Run: headless pygame with SDL's dummy video driver; simulated clock (each Clock.tick advances the game by its frame time, no real sleeping); random seed 0; keys injected as events and as key.get_pressed() state; mouse plan: one left click at the window centre at the start of phase 2, then a move to the lower-right quarter at the start of phase 3.
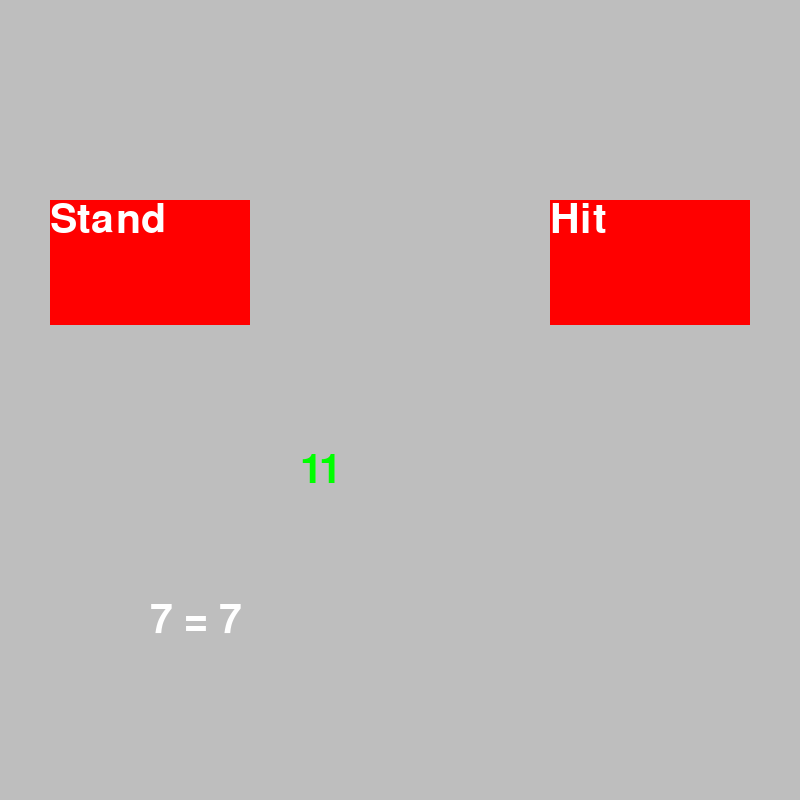
Frame 1 of 4 · flips 1–60 · no input
Frame 2 of 4 · flips 61–180 · clicked the window centre · tapped SPACE, RETURN · held RIGHT (→), D · screen unchanged from frame 1, image omitted
Frame 3 of 4 · flips 181–300 · moved the mouse to the lower-right quarter · held DOWN (↓), S · screen unchanged from frame 2, image omitted
Frame 4 of 4 · flips 301–420 · held LEFT (←), A, UP (↑), W · screen unchanged from frame 3, image omitted

The pygame program that drew these frames:

import time
import random
import pygame

pygame.init()

window = pygame.display.set_mode((800,800))

class Dugme:
    def __init__(self, tekst, rect, boja):
        self.tekst = tekst
        self.rect = rect
        self.boja = boja


fnt = pygame.font.Font(None, 60)

def nacrtaj_dugme_bez_centiranja(dugme : Dugme):
    pygame.draw.rect(window, dugme.boja, dugme.rect)
    window.blit(dugme.tekst, dugme.rect.topleft)

hit = Dugme(fnt.render("Hit", True, (255, 255, 255)),pygame.Rect(550,200,200,125),pygame.Color("Red"))

stand = Dugme(fnt.render("Stand", True, (255, 255, 255)),pygame.Rect(50,200,200,125),pygame.Color("Red"))


cards = ["a","a","a","a"]

for i in range(2,14):
    if i !=11:
        for j in range(4):
            cards.append(min(i,10))

Clock = pygame.time.Clock()

def pick_a_card():
    ind = random.randint(0,len(cards)-1)
    card = cards[ind]
    del cards[ind]
    return card

your_cards = [int(str(pick_a_card()).replace("a","11"))]
dealer_cards = [int(str(pick_a_card()).replace("a","11"))]
dealer_cards.append(pick_a_card())
if dealer_cards[-1] == "a":
    if 24-sum(dealer_cards[0:len(dealer_cards)-1]) >= 11:
        dealer_cards[-1] = 11
    else:
        dealer_cards[-1] = 1
while True:
    window.fill("Gray")
    events = pygame.event.get()             
    for event in events:
        if event.type == pygame.QUIT:
            exit()

    
    mousePressed = pygame.mouse.get_pressed()
    mousePos = pygame.mouse.get_pos()
    
    nacrtaj_dugme_bez_centiranja(hit)
    nacrtaj_dugme_bez_centiranja(stand)
    
    if mousePressed[0]:
        if hit.rect.collidepoint(mousePos[0],mousePos[1]):
            print("hit")
            your_cards.append(pick_a_card())
            if your_cards[-1] == "a":
                if sum(your_cards[0:(len(your_cards)-1)]) > 10:
                    your_cards[-1] = 1
                else:
                    your_cards[-1] = 11
            time.sleep(0.5)
            print(your_cards)
            if sum(your_cards) >21:
                print("L")
                exit()
            pass
        if stand.rect.collidepoint(mousePos[0],mousePos[1]):
            print("stand")
            time.sleep(0.5)
            while True:
                window.fill("Gray")
                events = pygame.event.get()
                
                for event in events:
                    if event.type == pygame.QUIT:
                        exit()
                txt = str(dealer_cards[0])
                cnt = True
                for c in dealer_cards:
                    if cnt:
                        cnt = False
                        continue
                    txt+="+" + str(c)+""
                txt +=" = " + str(sum(dealer_cards))
                window.blit(fnt.render(txt, True, (255, 0,0)), (150,700))
                window.blit(fnt.render(str(sum(your_cards)), True, (255, 255, 255)), (150,600))
                pygame.display.update()
                time.sleep(0.5)
                if sum(dealer_cards) > sum(your_cards) and sum(dealer_cards)<22:
                    print("L")
                    print(dealer_cards)
                    exit()
                else:
                    window.fill("Gray")
                    dealer_cards.append(pick_a_card())
                    if dealer_cards[-1] == "a":
                        if 24-sum(dealer_cards[0:len(dealer_cards)-1]) >= 11:
                            dealer_cards[-1] = 11
                        else:
                            dealer_cards+=1
                    if sum(dealer_cards)>21:
                        print("W")
                        txt = str(dealer_cards[0])
                        cnt = True
                        for c in dealer_cards:
                            if cnt:
                                cnt = False
                                continue
                            txt+="+" + str(c)+""
                        txt +=" = " + str(sum(dealer_cards))
                        window.blit(fnt.render(txt, True, (255, 0,0)), (150,700))
                        pygame.display.update()
                        time.sleep(5)
                        exit()
                    time.sleep(0.5)
                pygame.display.update()

            pass
    if len(your_cards)>0:
        txt = str(your_cards[0])
        cnt = True
        for c in your_cards:
            if cnt:
                cnt = False
                continue
            txt+="+" + str(c)+""
        txt +=" = " + str(sum(your_cards))
        window.blit(fnt.render(txt, True, (255, 255, 255)), (150,600))
    window.blit(fnt.render(str(dealer_cards[1]), True, (0,255,0)), (300,450))
    Clock.tick(60)
    pygame.display.update()
